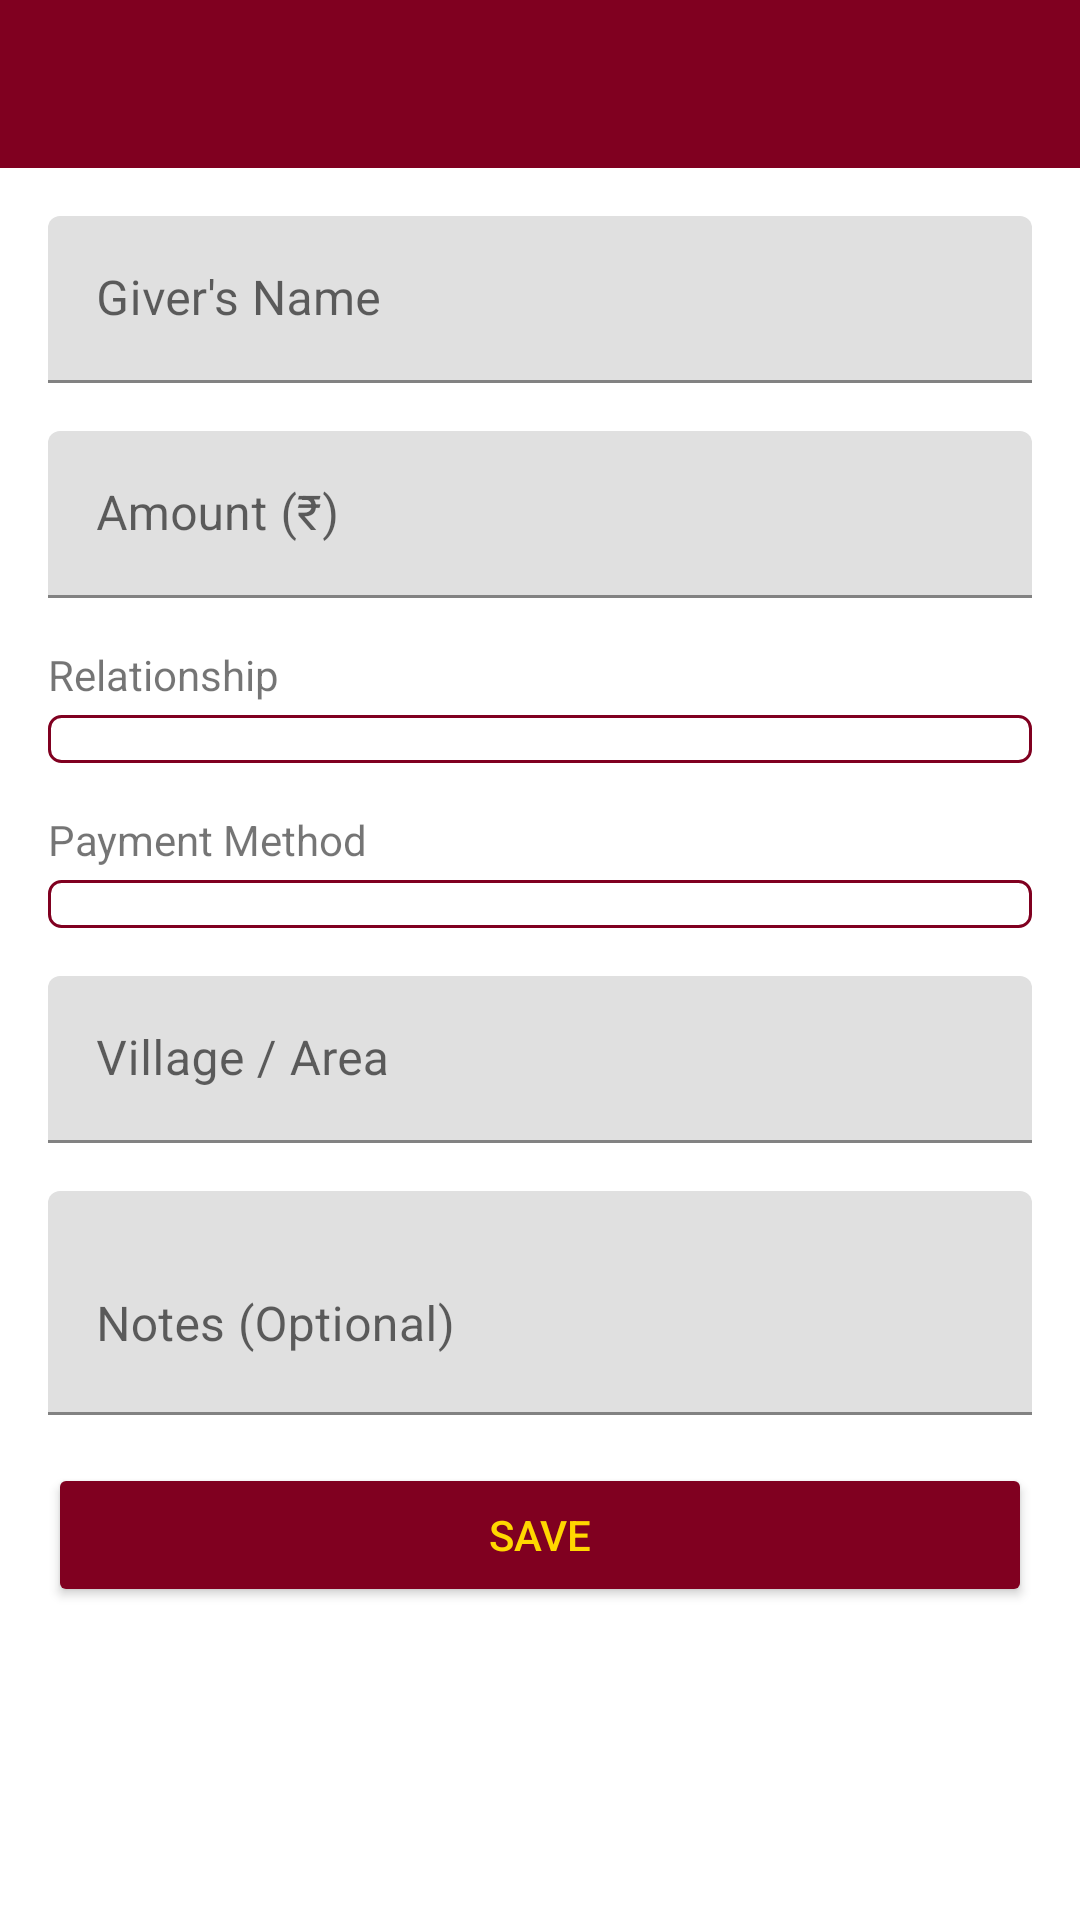

This screen was rendered from an Android layout file. Write that file and the resources it references.
<!-- AndroidManifest.xml: application theme Theme.Eedu -->
<!-- res/layout/activity_add_gift.xml -->
<?xml version="1.0" encoding="utf-8"?>
<LinearLayout xmlns:android="http://schemas.android.com/apk/res/android"
    xmlns:app="http://schemas.android.com/apk/res-auto"
    android:layout_width="match_parent"
    android:layout_height="match_parent"
    android:orientation="vertical">

    <com.google.android.material.appbar.AppBarLayout
        android:layout_width="match_parent"
        android:layout_height="wrap_content">

        <androidx.appcompat.widget.Toolbar
            android:id="@+id/toolbar"
            android:layout_width="match_parent"
            android:layout_height="?attr/actionBarSize"
            android:background="@color/maroon"
            android:theme="@style/ThemeOverlay.AppCompat.Dark.ActionBar"
            app:titleTextColor="@color/gold" />
    </com.google.android.material.appbar.AppBarLayout>

    <ScrollView
        android:layout_width="match_parent"
        android:layout_height="0dp"
        android:layout_weight="1"
        android:padding="16dp">

        <LinearLayout
            android:layout_width="match_parent"
            android:layout_height="wrap_content"
            android:orientation="vertical">

            <com.google.android.material.textfield.TextInputLayout
                android:layout_width="match_parent"
                android:layout_height="wrap_content"
                android:hint="@string/giver_name"
                android:layout_marginBottom="16dp">

                <com.google.android.material.textfield.TextInputEditText
                    android:id="@+id/editTextGiverName"
                    android:layout_width="match_parent"
                    android:layout_height="wrap_content"
                    android:inputType="textCapWords" />
            </com.google.android.material.textfield.TextInputLayout>

            <com.google.android.material.textfield.TextInputLayout
                android:layout_width="match_parent"
                android:layout_height="wrap_content"
                android:hint="@string/amount"
                android:layout_marginBottom="16dp">

                <com.google.android.material.textfield.TextInputEditText
                    android:id="@+id/editTextAmount"
                    android:layout_width="match_parent"
                    android:layout_height="wrap_content"
                    android:inputType="numberDecimal" />
            </com.google.android.material.textfield.TextInputLayout>

            <TextView
                android:layout_width="match_parent"
                android:layout_height="wrap_content"
                android:text="@string/relationship"
                android:textSize="14sp"
                android:layout_marginBottom="4dp" />

            <Spinner
                android:id="@+id/spinnerRelationship"
                android:layout_width="match_parent"
                android:layout_height="wrap_content"
                android:layout_marginBottom="16dp"
                android:background="@drawable/spinner_background" />

            <TextView
                android:layout_width="match_parent"
                android:layout_height="wrap_content"
                android:text="@string/payment_method"
                android:textSize="14sp"
                android:layout_marginBottom="4dp" />

            <Spinner
                android:id="@+id/spinnerPaymentMethod"
                android:layout_width="match_parent"
                android:layout_height="wrap_content"
                android:layout_marginBottom="16dp"
                android:background="@drawable/spinner_background" />

            <com.google.android.material.textfield.TextInputLayout
                android:layout_width="match_parent"
                android:layout_height="wrap_content"
                android:hint="@string/village"
                android:layout_marginBottom="16dp">

                <com.google.android.material.textfield.TextInputEditText
                    android:id="@+id/editTextVillage"
                    android:layout_width="match_parent"
                    android:layout_height="wrap_content"
                    android:inputType="textCapWords" />
            </com.google.android.material.textfield.TextInputLayout>

            <com.google.android.material.textfield.TextInputLayout
                android:layout_width="match_parent"
                android:layout_height="wrap_content"
                android:hint="@string/notes"
                android:layout_marginBottom="16dp">

                <com.google.android.material.textfield.TextInputEditText
                    android:id="@+id/editTextNotes"
                    android:layout_width="match_parent"
                    android:layout_height="wrap_content"
                    android:inputType="textMultiLine"
                    android:minLines="2" />
            </com.google.android.material.textfield.TextInputLayout>

            <Button
                android:id="@+id/buttonSave"
                android:layout_width="match_parent"
                android:layout_height="wrap_content"
                android:text="@string/save"
                android:backgroundTint="@color/maroon"
                android:textColor="@color/gold" />

        </LinearLayout>
    </ScrollView>
</LinearLayout>
<!-- resources referenced by this layout -->
<resources>
  <color name="gold">#FFD700</color>
  <color name="maroon">#800020</color>
  <!-- drawable spinner_background (drawable) -->
  <?xml version="1.0" encoding="utf-8"?>
  <shape xmlns:android="http://schemas.android.com/apk/res/android">
      <solid android:color="@android:color/white" />
      <stroke android:width="1dp" android:color="@color/maroon" />
      <corners android:radius="4dp" />
      <padding android:left="8dp" android:right="8dp" android:top="8dp" android:bottom="8dp" />
  </shape>
  <string name="amount">Amount (₹)</string>
  <string name="giver_name">Giver\'s Name</string>
  <string name="notes">Notes (Optional)</string>
  <string name="payment_method">Payment Method</string>
  <string name="relationship">Relationship</string>
  <string name="save">Save</string>
  <string name="village">Village / Area</string>
  <style name="Theme.Eedu" parent="Theme.MaterialComponents.DayNight.NoActionBar">
          <item name="colorPrimary">@color/maroon</item>
          <item name="colorPrimaryVariant">@color/maroon</item>
          <item name="colorOnPrimary">@color/gold</item>
          <item name="colorSecondary">@color/gold</item>
          <item name="colorSecondaryVariant">@color/gold</item>
          <item name="colorOnSecondary">@color/maroon</item>
          <item name="android:statusBarColor" tools:targetApi="l">?attr/colorPrimaryVariant</item>
      </style>
</resources>
